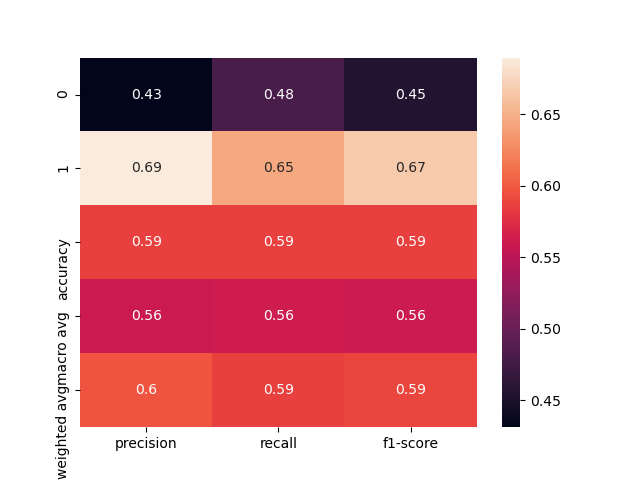

The data file committed next to this chart (first rows):
, precision, recall, f1-score, support
0, 0.431, 0.4808, 0.4545, 52.0
1, 0.6897, 0.6452, 0.6667, 93.0
accuracy, 0.5862, 0.5862, 0.5862, 0.5862
macro avg, 0.5603, 0.563, 0.5606, 145.0
weighted avg, 0.5969, 0.5862, 0.5906, 145.0
